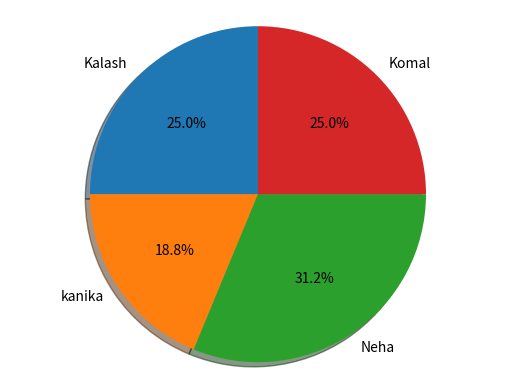

Write the Python code that produced this figure.
#A program to show careful girls with percentage
import matplotlib.pyplot as plt
Partition = 'Kalash','kanika','Neha', 'Komal'
sizes = [200,150,250,200]
figl,axl = plt.subplots()
axl.pie(sizes,labels = Partition, autopct = '%1.1f%%',shadow = True,
startangle=90)
axl.axis('equal')
plt.show()